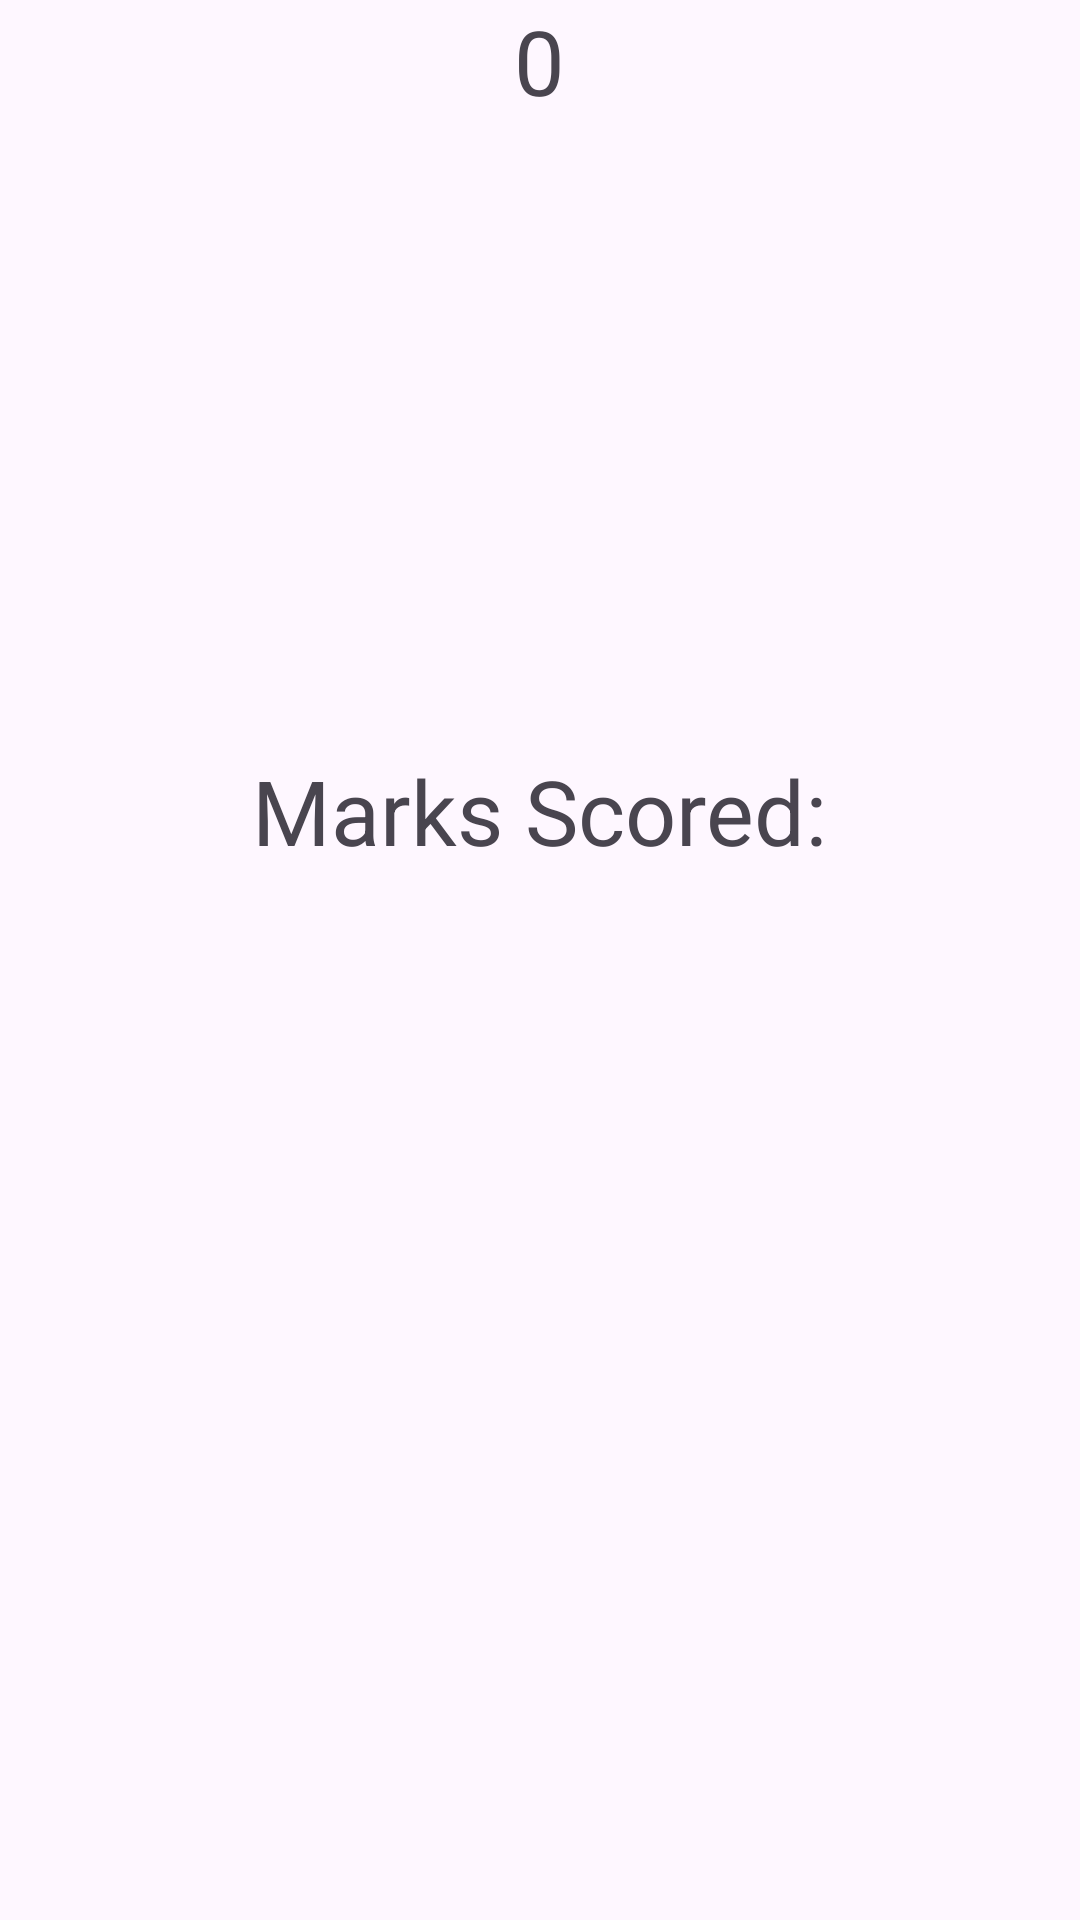

Android layout source for this screen:
<!-- AndroidManifest.xml: application theme Theme.AssignmentExamApp -->
<!-- res/layout/activity_result.xml -->
<?xml version="1.0" encoding="utf-8"?>
<androidx.constraintlayout.widget.ConstraintLayout xmlns:android="http://schemas.android.com/apk/res/android"
    xmlns:app="http://schemas.android.com/apk/res-auto"
    xmlns:tools="http://schemas.android.com/tools"
    android:id="@+id/main"
    android:layout_width="match_parent"
    android:layout_height="match_parent"
    tools:context=".ResultActivity">

    <TextView
        android:id="@+id/textView3"
        android:layout_width="wrap_content"
        android:layout_height="wrap_content"
        android:gravity="center"
        android:text="Marks Scored:"
        android:textSize="30sp"
        app:layout_constraintBottom_toBottomOf="parent"
        app:layout_constraintEnd_toEndOf="parent"
        app:layout_constraintHorizontal_bias="0.498"
        app:layout_constraintStart_toStartOf="parent"
        app:layout_constraintTop_toTopOf="parent"
        app:layout_constraintVertical_bias="0.417" />

    <TextView
        android:id="@+id/textView2"
        android:layout_width="wrap_content"
        android:layout_height="wrap_content"
        android:text="0"
        android:textSize="30sp"
        android:gravity="center"
        app:layout_constraintEnd_toEndOf="@+id/textView3"
        app:layout_constraintStart_toStartOf="@+id/textView3"
        tools:layout_editor_absoluteY="331dp" />
</androidx.constraintlayout.widget.ConstraintLayout>
<!-- resources referenced by this layout -->
<resources>
  <style name="Theme.AssignmentExamApp" parent="Base.Theme.AssignmentExamApp" />
  <style name="Base.Theme.AssignmentExamApp" parent="Theme.Material3.DayNight.NoActionBar">
          
          
      </style>
</resources>
